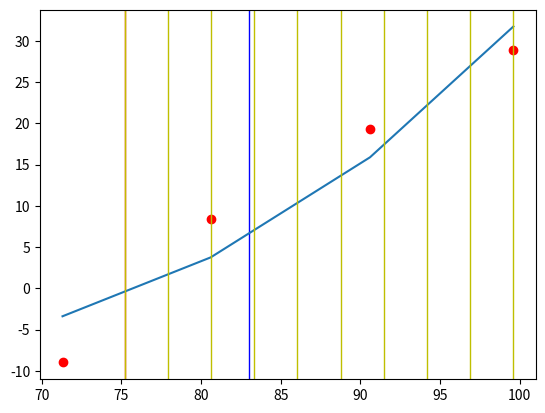

This chart was generated by the following Python code:
import numpy as np
import matplotlib.pyplot as plt
from scipy.optimize import curve_fit
import sympy as sym

n = 10 #
Q_3 = -9 # °C
Q_4 = 8.4 # °C
Q_5 = 19.3 # °C
Q_6 = 28.9 # °C
#s = 2 #
t_3 = 71.3 # s
t_4 = 80.6 # s
t_5 = 90.6 # s
t_6 = 99.6 # s
t_s = 75.2 # s
t_u = 83 # s

y = np.asarray([Q_3, Q_4, Q_5, Q_6])
t = np.asarray([t_3, t_4, t_5, t_6])


#plt.plot(t, Q, 'ro');
#plt.axhline(0, color='k', linewidth=1);
plt.axvline(t_u, color='b', linewidth=1);
plt.axvline(t_s, color='r', linewidth=1);
#plt.show()


def func(t, A, B, C):
    return A*t + np.exp(B*t + C)

plt.plot(t, y, 'ro')
y_app = func(t, -0.96763795, 0.02365867, 2.49665444)
plt.plot(t, y_app);

popt, pcov = curve_fit(func, t, y)

odg2 = popt
print('odg2', odg2, type(odg2))

# na n točk
k = (t_6-t_s)/(n-1)
odg3 = np.zeros(n)
for i in range(n):
    tmp = t_s+i*k
    print(tmp)
    odg3[i] = func(tmp, -0.96763795, 0.02365867, 2.49665444)
    plt.axvline(tmp, color='y', linewidth=1);

print('odg3', odg3)
print(y)
plt.show()

# naloga 5

#odg5 = func(t_u, -0.96777035, 0.02365718, 2.49690541)
#print(odg5, type(odg5))
